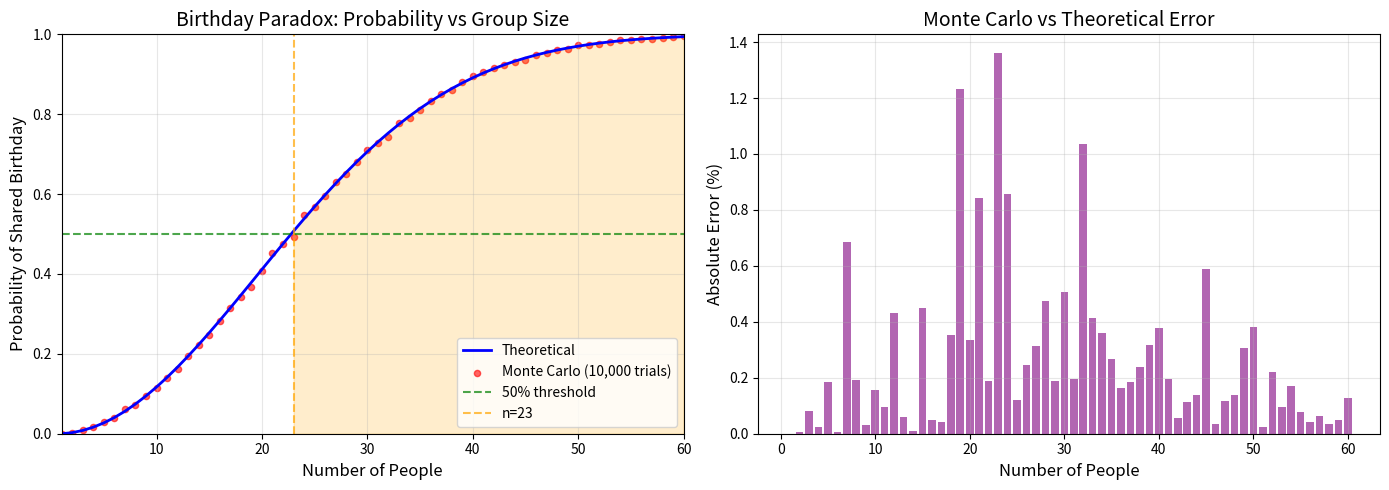

Python code for this plot:
"""
Birthday Paradox Monte Carlo Simulation

Simulates the famous birthday problem: What is the minimum number of people
needed in a room for the probability of at least two sharing a birthday
to exceed 50%?

The theoretical answer is 23 people (probability ≈ 50.73%).

This uses Monte Carlo simulation to empirically verify this result.
"""

import numpy as np
import matplotlib.pyplot as plt
from typing import List, Optional, Tuple


DAYS_IN_YEAR = 365


def has_birthday_collision(birthdays: List[int]) -> bool:
    """Check if any two people share a birthday."""
    return len(birthdays) != len(set(birthdays))


def generate_birthdays(n_people: int, seed: Optional[int] = None) -> List[int]:
    """Generate random birthdays for n people (0-364)."""
    rng = np.random.default_rng(seed)
    return list(rng.integers(0, DAYS_IN_YEAR, size=n_people))


def simulate_birthday_probability(
    n_people: int,
    n_trials: int = 10000,
    seed: Optional[int] = None
) -> float:
    """
    Run Monte Carlo simulation to estimate probability of shared birthday.

    Args:
        n_people: Number of people in the room
        n_trials: Number of simulation trials
        seed: Random seed for reproducibility

    Returns:
        Estimated probability of at least two people sharing a birthday
    """
    if n_people <= 1:
        return 0.0
    if n_people >= DAYS_IN_YEAR + 1:
        return 1.0

    rng = np.random.default_rng(seed)
    collisions = 0

    for _ in range(n_trials):
        birthdays = rng.integers(0, DAYS_IN_YEAR, size=n_people)
        if len(birthdays) != len(set(birthdays)):
            collisions += 1

    return collisions / n_trials


def theoretical_probability(n_people: int) -> float:
    """
    Calculate the exact theoretical probability of a birthday collision.

    P(collision) = 1 - P(no collision)
    P(no collision) = (365/365) × (364/365) × (363/365) × ... × ((365-n+1)/365)
    """
    if n_people <= 1:
        return 0.0
    if n_people >= DAYS_IN_YEAR + 1:
        return 1.0

    # Calculate probability of NO collision
    p_no_collision = 1.0
    for i in range(n_people):
        p_no_collision *= (DAYS_IN_YEAR - i) / DAYS_IN_YEAR

    return 1.0 - p_no_collision


def find_threshold_group_size(
    target_probability: float = 0.5,
    n_trials: int = 10000,
    seed: Optional[int] = None
) -> int:
    """
    Find the minimum group size where collision probability exceeds target.

    Args:
        target_probability: Target probability threshold (default 0.5)
        n_trials: Number of trials per group size
        seed: Random seed

    Returns:
        Minimum number of people for probability > target
    """
    rng = np.random.default_rng(seed)

    for n in range(2, DAYS_IN_YEAR + 2):
        # Use a fresh seed derived from main seed for each n
        sub_seed = rng.integers(0, 2**31) if seed is not None else None
        prob = simulate_birthday_probability(n, n_trials, sub_seed)
        if prob > target_probability:
            return n

    return DAYS_IN_YEAR + 1


def run_probability_curve(
    max_people: int = 60,
    n_trials: int = 10000,
    seed: Optional[int] = None
) -> Tuple[np.ndarray, np.ndarray, np.ndarray]:
    """
    Calculate both simulated and theoretical probabilities for range of group sizes.

    Returns:
        Tuple of (group_sizes, simulated_probs, theoretical_probs)
    """
    rng = np.random.default_rng(seed)
    group_sizes = np.arange(1, max_people + 1)
    simulated = []
    theoretical = []

    for n in group_sizes:
        sub_seed = rng.integers(0, 2**31) if seed is not None else None
        simulated.append(simulate_birthday_probability(n, n_trials, sub_seed))
        theoretical.append(theoretical_probability(n))

    return group_sizes, np.array(simulated), np.array(theoretical)


def plot_birthday_paradox(
    max_people: int = 60,
    n_trials: int = 10000,
    seed: Optional[int] = None
):
    """Create visualization of the birthday paradox."""
    sizes, simulated, theoretical = run_probability_curve(max_people, n_trials, seed)

    fig, (ax1, ax2) = plt.subplots(1, 2, figsize=(14, 5))

    # Left plot: Probability curve
    ax1.plot(sizes, theoretical, 'b-', linewidth=2, label='Theoretical')
    ax1.scatter(sizes, simulated, c='red', s=20, alpha=0.6, label=f'Monte Carlo ({n_trials:,} trials)')
    ax1.axhline(y=0.5, color='green', linestyle='--', alpha=0.7, label='50% threshold')
    ax1.axvline(x=23, color='orange', linestyle='--', alpha=0.7, label='n=23')

    ax1.set_xlabel('Number of People', fontsize=12)
    ax1.set_ylabel('Probability of Shared Birthday', fontsize=12)
    ax1.set_title('Birthday Paradox: Probability vs Group Size', fontsize=14)
    ax1.legend(loc='lower right')
    ax1.grid(True, alpha=0.3)
    ax1.set_xlim(1, max_people)
    ax1.set_ylim(0, 1)

    # Highlight the critical region
    ax1.fill_between(sizes, 0, theoretical, where=(sizes >= 23), alpha=0.2, color='orange')

    # Right plot: Error between simulation and theory
    error = np.abs(simulated - theoretical) * 100
    ax2.bar(sizes, error, color='purple', alpha=0.6)
    ax2.set_xlabel('Number of People', fontsize=12)
    ax2.set_ylabel('Absolute Error (%)', fontsize=12)
    ax2.set_title('Monte Carlo vs Theoretical Error', fontsize=14)
    ax2.grid(True, alpha=0.3)

    plt.tight_layout()
    return fig


def run_demo(n_trials: int = 10000, seed: Optional[int] = None):
    """Run a demonstration of the birthday paradox."""
    print("=" * 60)
    print("        BIRTHDAY PARADOX - Monte Carlo Simulation")
    print("=" * 60)
    print()
    print("Question: What's the minimum number of people needed for")
    print("          the probability of a shared birthday to exceed 50%?")
    print()

    # Show some key probabilities
    print(f"Running {n_trials:,} trials per group size...")
    print()
    print("Group Size | Simulated | Theoretical | Difference")
    print("-" * 55)

    rng = np.random.default_rng(seed)
    key_sizes = [5, 10, 15, 20, 22, 23, 24, 25, 30, 40, 50]

    for n in key_sizes:
        sub_seed = rng.integers(0, 2**31) if seed is not None else None
        sim_prob = simulate_birthday_probability(n, n_trials, sub_seed)
        theory_prob = theoretical_probability(n)
        diff = abs(sim_prob - theory_prob) * 100

        marker = " <-- 50% threshold!" if n == 23 else ""
        print(f"    {n:3d}    |   {sim_prob:.1%}   |    {theory_prob:.1%}    |   {diff:.2f}%{marker}")

    print()
    print("=" * 60)
    print("ANSWER: 23 people gives a 50.73% probability of a match!")
    print("=" * 60)
    print()
    print("This is counterintuitive because we compare against ALL other")
    print("birthdays, not just one specific date. With 23 people, there")
    print(f"are {23 * 22 // 2} = C(23,2) possible pairs to compare!")

    # Show the visualization
    plot_birthday_paradox(max_people=60, n_trials=n_trials, seed=seed)
    plt.show()


if __name__ == "__main__":
    import argparse

    parser = argparse.ArgumentParser(description="Birthday Paradox Monte Carlo Simulation")
    parser.add_argument("--trials", type=int, default=10000,
                        help="Number of Monte Carlo trials per group size")
    parser.add_argument("--seed", type=int, default=None,
                        help="Random seed for reproducibility")
    parser.add_argument("--find-threshold", action="store_true",
                        help="Find the exact threshold via simulation")

    args = parser.parse_args()

    if args.find_threshold:
        print(f"Searching for 50%% threshold with {args.trials:,} trials...")
        threshold = find_threshold_group_size(0.5, args.trials, args.seed)
        print(f"Found: {threshold} people")
    else:
        run_demo(n_trials=args.trials, seed=args.seed)
